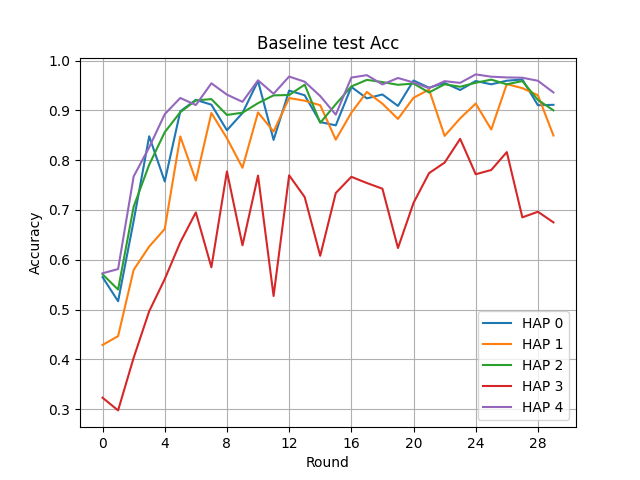

The data file committed next to this chart (first rows):
Round, HAP 0, HAP 1, HAP 2, HAP 3, HAP 4
0, 0.5651, 0.429, 0.5709, 0.3231, 0.5729
1, 0.5167, 0.4467, 0.5402, 0.2976, 0.5814
2, 0.6779, 0.5797, 0.7066, 0.4032, 0.7673
3, 0.8479, 0.6266, 0.7909, 0.4967, 0.8258
4, 0.7573, 0.6619, 0.8561, 0.5612, 0.8923
5, 0.898, 0.8476, 0.8964, 0.6351, 0.9249
6, 0.9211, 0.7592, 0.92, 0.6951, 0.9107
7, 0.9114, 0.8947, 0.9226, 0.5849, 0.9543
8, 0.8601, 0.844, 0.8908, 0.7774, 0.9316
9, 0.8947, 0.7847, 0.8953, 0.6291, 0.9171
10, 0.959, 0.8958, 0.9145, 0.7691, 0.9603
11, 0.8407, 0.8575, 0.9301, 0.5273, 0.9333
12, 0.9397, 0.9247, 0.9308, 0.7696, 0.9679
13, 0.9303, 0.9194, 0.9516, 0.7259, 0.9575
14, 0.8765, 0.9103, 0.875, 0.608, 0.9287
15, 0.8699, 0.8412, 0.9123, 0.734, 0.8914
16, 0.9471, 0.8952, 0.948, 0.7666, 0.9658
17, 0.924, 0.9369, 0.9612, 0.7541, 0.9707
18, 0.9319, 0.9134, 0.9568, 0.7427, 0.952
19, 0.9089, 0.8828, 0.9513, 0.6236, 0.965
20, 0.9599, 0.9253, 0.9538, 0.7142, 0.9559
21, 0.9455, 0.9416, 0.9359, 0.774, 0.9445
22, 0.9549, 0.8487, 0.9524, 0.7951, 0.9586
23, 0.9409, 0.884, 0.9474, 0.8428, 0.9552
24, 0.9589, 0.9136, 0.9554, 0.7717, 0.9722
25, 0.9523, 0.8616, 0.9617, 0.7803, 0.9676
26, 0.9595, 0.9527, 0.9523, 0.8162, 0.9661
27, 0.962, 0.9446, 0.9588, 0.6852, 0.9655
28, 0.9103, 0.9303, 0.921, 0.6964, 0.9594
29, 0.9111, 0.8495, 0.9, 0.6751, 0.936
